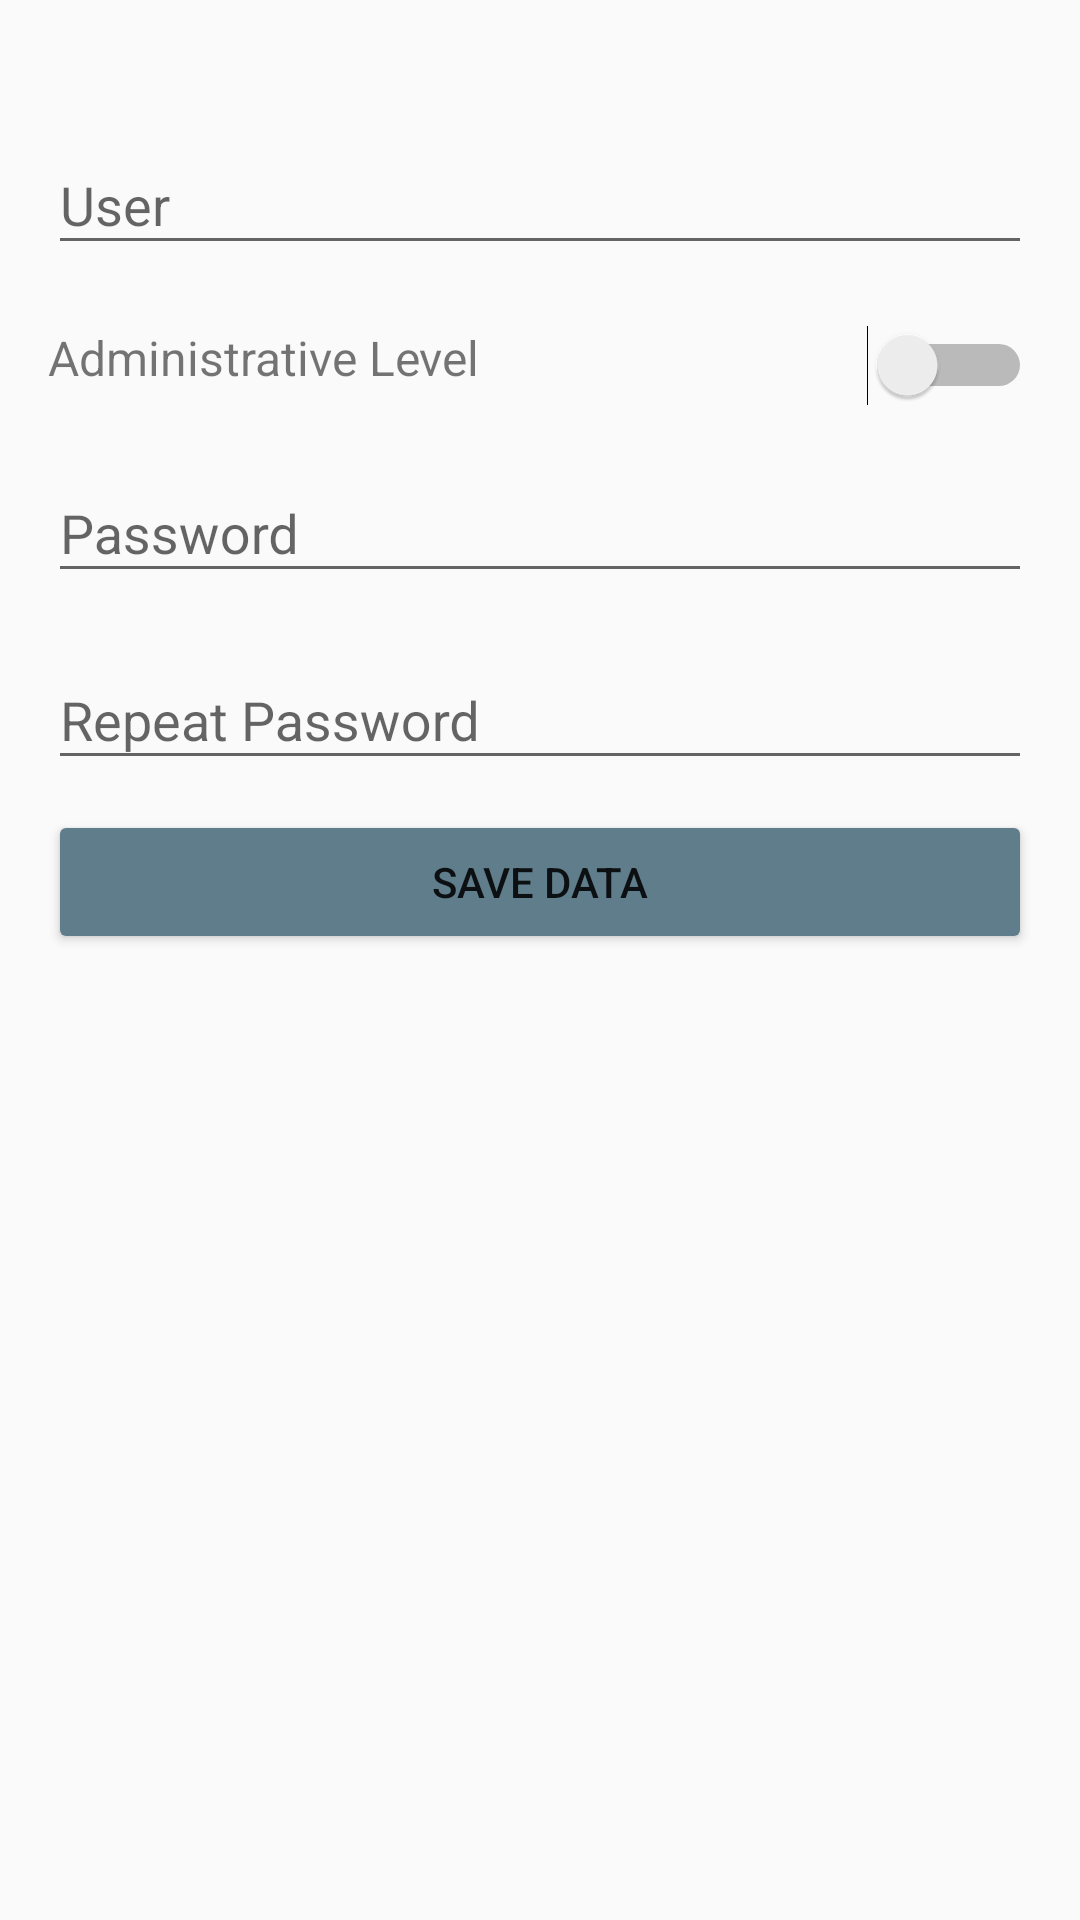

Reconstruct the res/layout file that produces this screen, plus the resources it refers to.
<!-- AndroidManifest.xml: application theme AppTheme -->
<!-- res/layout/fragment_novo_usuario.xml -->
<FrameLayout xmlns:android="http://schemas.android.com/apk/res/android"
    xmlns:tools="http://schemas.android.com/tools"
    android:layout_width="match_parent"
    android:layout_height="match_parent"
    tools:context="br.com.jhonatancolina.cadastromaquina.NovoUsuarioFragment"
    android:paddingBottom="@dimen/activity_vertical_margin"
    android:paddingLeft="@dimen/activity_horizontal_margin"
    android:paddingRight="@dimen/activity_horizontal_margin"
    android:paddingTop="16dp"
    android:focusableInTouchMode="true">

    <ScrollView
        android:id="@+id/login_form"
        android:layout_width="match_parent"
        android:layout_height="wrap_content">

        <LinearLayout
            android:id="@+id/frm_login"
            android:layout_width="match_parent"
            android:layout_height="wrap_content"
            android:orientation="vertical"
            android:paddingTop="20dp">

            <android.support.design.widget.TextInputLayout
                android:layout_width="match_parent"
                android:layout_height="wrap_content">
                <AutoCompleteTextView
                    android:id="@+id/etNomeUsuarioDadosNovoUsu"
                    android:layout_width="match_parent"
                    android:layout_height="wrap_content"
                    android:hint="@string/hintUsuario"
                    android:layout_marginBottom="10dp"
                    android:singleLine="true"/>
            </android.support.design.widget.TextInputLayout>


            <LinearLayout
                android:layout_width="match_parent"
                android:layout_height="wrap_content"
                android:orientation="horizontal"
                android:layout_marginTop="10dp"
                android:layout_marginBottom="10dp">

                <TextView
                    android:layout_width="wrap_content"
                    android:layout_height="wrap_content"
                    android:text="@string/hintNivelAdmUsuarioConf"
                    android:textSize="16dp"/>

                <Switch
                    android:id="@+id/switchNivelAdmNovoUsu"
                    android:layout_width="match_parent"
                    android:layout_height="wrap_content"
                    android:layout_gravity="right"
                    android:switchMinWidth="55dp"
                    android:checked="false"/>
            </LinearLayout>

            <android.support.design.widget.TextInputLayout
                android:layout_width="match_parent"
                android:layout_height="wrap_content">
                <AutoCompleteTextView
                    android:id="@+id/etSenhaDadosNovoUsu"
                    android:layout_width="match_parent"
                    android:layout_height="wrap_content"
                    android:hint="@string/hintSenha"
                    android:inputType="textPassword"
                    android:layout_marginBottom="10dp"/>
            </android.support.design.widget.TextInputLayout>

            <android.support.design.widget.TextInputLayout
                android:layout_width="match_parent"
                android:layout_height="wrap_content">
                <AutoCompleteTextView
                    android:id="@+id/etRepetirSenhaDadosNovoUsu"
                    android:layout_width="match_parent"
                    android:layout_height="wrap_content"
                    android:hint="@string/hintRepetirSenhaUsuarioConf"
                    android:inputType="textPassword"
                    android:layout_marginBottom="10dp" />
            </android.support.design.widget.TextInputLayout>

            <Button
                android:id="@+id/btSalvarDadosUsuarioNovoUsu"
                android:layout_width="match_parent"
                android:layout_height="wrap_content"
                android:backgroundTint="@color/corBotao"
                android:text="@string/btSalvarDadpsUsuaropConf"
                android:visibility="visible"/>

            
            <ProgressBar
                android:id="@+id/login_progressNovoUsu"
                style="?android:attr/progressBarStyleLarge"
                android:layout_width="wrap_content"
                android:layout_height="wrap_content"
                android:layout_marginTop="15dp"
                android:layout_gravity="center"
                android:visibility="gone" />

        </LinearLayout>
    </ScrollView>

</FrameLayout>
<!-- resources referenced by this layout -->
<resources>
  <color name="corBotao">#607D8B</color>
  <dimen name="activity_horizontal_margin">16dp</dimen>
  <dimen name="activity_vertical_margin">16dp</dimen>
  <string name="btSalvarDadpsUsuaropConf">Save Data</string>
  <string name="hintNivelAdmUsuarioConf">Administrative Level</string>
  <string name="hintRepetirSenhaUsuarioConf">Repeat Password</string>
  <string name="hintSenha">Password</string>
  <string name="hintUsuario">User</string>
  <style name="AppTheme" parent="Theme.AppCompat.Light.DarkActionBar">
          
          <item name="colorPrimary">@color/colorPrimary</item>
          <item name="colorPrimaryDark">@color/colorPrimaryDark</item>
          <item name="colorAccent">@color/colorAccent</item>
      </style>
  <color name="colorPrimary">#E64A19</color>
  <color name="colorPrimaryDark">#E64A19</color>
  <color name="colorAccent">#607D8B</color>
</resources>
